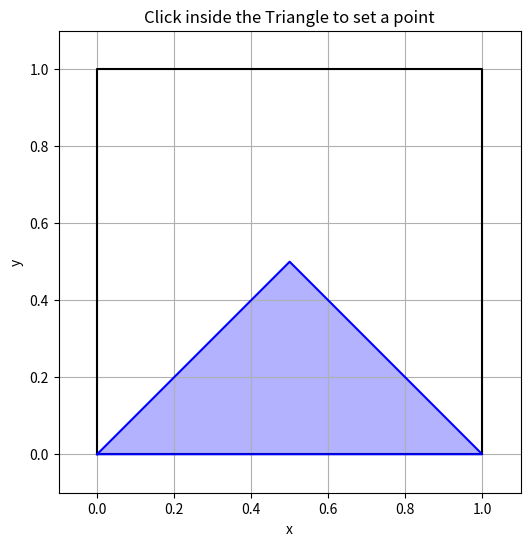

This chart was generated by the following Python code:
#!/usr/bin/env python3
"""
Geometric Probability Visualization Tool

This script provides an interactive visualization for a geometric probability problem
where two random points are selected in a unit square, and we need to find the
probability that there exists a point on the square's edge (closest to the blue point)
that is equidistant to both points.
"""

import numpy as np
import matplotlib.pyplot as plt
import matplotlib.patches as patches
from scipy.integrate import quad

class GeometricProbabilityVisualizer:
    def __init__(self):
        """Initialize the visualization tool with default parameters."""
        # Square coordinates
        self.square_x = [0, 1, 1, 0, 0]
        self.square_y = [0, 0, 1, 1, 0]
        
        # Triangle coordinates (valid region for blue point)
        self.triangle_x = [0, 1, 0.5]
        self.triangle_y = [0, 0, 0.5]
        
        # Initialize plot elements
        self.current_point = None
        self.random_point = None
        self.intersection_point = None
        self.quarter_circle_patches = []
        self.lines = []
        
        self.setup_plot()
        
    def setup_plot(self):
        """Set up the matplotlib figure and axes with initial elements."""
        self.fig, self.ax = plt.subplots(figsize=(6, 6))
        
        # Draw square
        self.ax.plot(self.square_x, self.square_y, 'k-')
        
        # Draw and fill triangle
        self.ax.plot(self.triangle_x + [self.triangle_x[0]], 
                    self.triangle_y + [self.triangle_y[0]], 'b-')
        self.ax.fill(self.triangle_x, self.triangle_y, 'b', alpha=0.3)
        
        # Configure axes
        self.ax.set_xlim(-0.1, 1.1)
        self.ax.set_ylim(-0.1, 1.1)
        self.ax.set_xlabel('x')
        self.ax.set_ylabel('y')
        self.ax.set_title('Click inside the Triangle to set a point')
        self.ax.set_aspect('equal', adjustable='box')
        self.ax.grid(True)
        
        # Connect click event
        self.fig.canvas.mpl_connect('button_press_event', self.onclick)

    @staticmethod
    def is_inside_triangle(x, y, triangle_coords):
        """
        Check if a point (x, y) lies inside the given triangle.
        
        Args:
            x (float): x-coordinate of the point
            y (float): y-coordinate of the point
            triangle_coords (list): List of (x, y) coordinates of triangle vertices
            
        Returns:
            bool: True if point is inside triangle, False otherwise
        """
        x1, y1 = triangle_coords[0]
        x2, y2 = triangle_coords[1]
        x3, y3 = triangle_coords[2]

        denominator = ((y2 - y3)*(x1 - x3) + (x3 - x2)*(y1 - y3))
        if denominator == 0:
            return False
            
        a = ((y2 - y3)*(x - x3) + (x3 - x2)*(y - y3)) / denominator
        b = ((y3 - y1)*(x - x3) + (x1 - x3)*(y - y3)) / denominator
        c = 1 - a - b

        return (0 <= a <= 1) and (0 <= b <= 1) and (0 <= c <= 1)

    @staticmethod
    def intersection_with_x_axis(p1, p2):
        """
        Calculate the intersection point of the perpendicular bisector with x-axis.
        
        Args:
            p1 (tuple): Coordinates of first point (x1, y1)
            p2 (tuple): Coordinates of second point (x2, y2)
            
        Returns:
            tuple: Coordinates of intersection point (x, 0)
        """
        mid_x = (p1[0] + p2[0]) / 2
        mid_y = (p1[1] + p2[1]) / 2
        
        if p1[0] == p2[0]:  # Vertical line case
            return p1[0], 0
            
        slope = -(p2[0] - p1[0]) / (p2[1] - p1[1])  # Perpendicular slope
        intercept = mid_y - slope * mid_x
        x_intercept = -intercept / slope
        return x_intercept, 0

    def clear_current_visualization(self):
        """Remove all current visualization elements."""
        if self.current_point is not None:
            self.current_point.remove()
            self.current_point = None
        if self.random_point is not None:
            self.random_point.remove()
            self.random_point = None
        if self.intersection_point is not None:
            self.intersection_point.remove()
            self.intersection_point = None
        
        for patch in self.quarter_circle_patches:
            patch.remove()
        self.quarter_circle_patches = []
        
        for line in self.lines:
            line.remove()
        self.lines = []

    def draw_quarter_circles(self, x_click, y_click):
        """
        Draw quarter circles from corner points through the clicked point.
        
        Args:
            x_click (float): x-coordinate of clicked point
            y_click (float): y-coordinate of clicked point
        """
        corner_coords = [(0, 0), (1, 0)]
        for corner in corner_coords:
            dx = x_click - corner[0]
            dy = y_click - corner[1]
            radius = np.sqrt(dx**2 + dy**2)
            start_angle = 0 if corner == (0, 0) else 90
            wedge = patches.Wedge(corner, radius, start_angle, 
                                start_angle + 90, facecolor='blue', alpha=0.3)
            self.ax.add_patch(wedge)
            self.quarter_circle_patches.append(wedge)

    def onclick(self, event):
        """Handle mouse click events within the plot."""
        if event.inaxes != self.ax:
            return
            
        x_click, y_click = event.xdata, event.ydata
        triangle_coords = [(self.triangle_x[i], self.triangle_y[i]) for i in range(3)]
        
        if not self.is_inside_triangle(x_click, y_click, triangle_coords):
            print("Click is outside the triangle.")
            return

        # Clear previous visualization
        self.clear_current_visualization()

        # Draw new blue point
        self.current_point, = self.ax.plot(x_click, y_click, 'bo')

        # Generate and draw random red point
        random_x, random_y = np.random.rand(2)
        self.random_point, = self.ax.plot(random_x, random_y, 'ro')

        # Draw quarter circles
        self.draw_quarter_circles(x_click, y_click)

        # Calculate and draw intersection point
        intersection_x, intersection_y = self.intersection_with_x_axis(
            (x_click, y_click), (random_x, random_y))

        # Only draw intersection point and lines if within square bounds
        if 0 <= intersection_x <= 1 and intersection_y == 0:
            self.intersection_point, = self.ax.plot(intersection_x, intersection_y, 'go')
            line1, = self.ax.plot([x_click, intersection_x], [y_click, intersection_y], 'b--')
            line2, = self.ax.plot([random_x, intersection_x], [random_y, intersection_y], 'r--')
            self.lines.extend([line1, line2])

        plt.draw()

def main():
    """Main function to run the visualization tool."""
    visualizer = GeometricProbabilityVisualizer()
    plt.show()

if __name__ == "__main__":
    main()